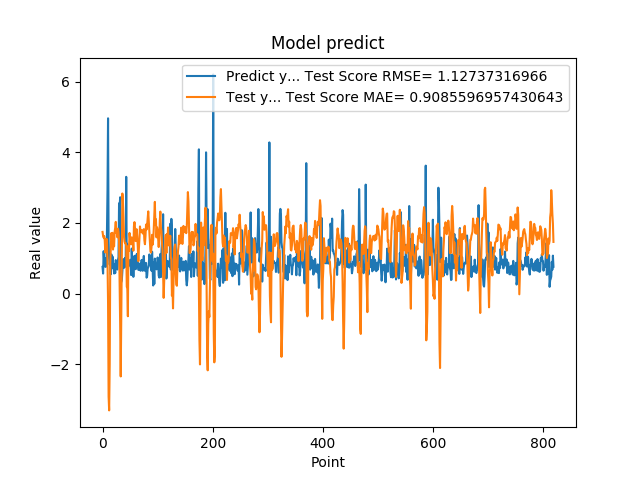

Data behind this chart, as committed beside it:
7.566530108451843262e-01, 1.747036787578309491e+00
5.684260129928588867e-01, 1.634155334337584975e+00
1.201630949974060059e+00, 1.585448064873667073e+00
8.802530169486999512e-01, 1.630259460742266686e+00
8.531429767608642578e-01, 1.506977538998831356e+00
7.591750025749206543e-01, 1.163687055417313543e+00
1.005007982254028320e+00, 1.551715093347431074e+00
7.687720060348510742e-01, 1.477817670845660292e+00
1.740013241767883301e+00, 1.538905278565386503e+00
2.913533687591552734e+00, 9.046776030422539749e-01
4.963075160980224609e+00, -2.279539383291565302e-01
1.471215128898620605e+00, -2.912179497250249494e+00
1.000648975372314453e+00, -3.305599076233195710e+00
8.220189809799194336e-01, -1.993038722448180478e+00
9.362199902534482643e-01, 8.720407047378258003e-01
5.486897230148315430e-01, 1.325465130120928370e+00
1.111255049705505371e+00, 1.714272618889525868e+00
7.148039937019348145e-01, 1.531446137824507447e+00
1.052167057991027832e+00, 1.721160830147199450e+00
8.955980539321898304e-01, 1.247670120397133209e+00
7.769405245780944824e-01, 1.449826921489173248e+00
5.699509978294372559e-01, 1.339841409552129381e+00
8.244060277938842773e-01, 1.759972236779012267e+00
5.800840258598327637e-01, 1.860696032995187155e+00
9.488009810447691761e-01, 2.031121149095270972e+00
7.918390035629272461e-01, 1.716047436554156258e+00
6.937990188598632812e-01, 1.753736774387860908e+00
6.834830045700073242e-01, 1.594272486904455777e+00
9.433320164680479847e-01, 1.839140804237954452e+00
1.032713770866394043e+00, 1.752622881820701251e+00
2.556216001510620117e+00, 1.473022034518489010e+00
2.464895963668823242e+00, 3.396352763996079993e-01
2.728049993515014204e+00, -8.657272670812827808e-01
3.558506965637206476e-01, -2.344084579774966315e+00
3.262020051479339600e-01, -7.549224364330208159e-01
3.781589865684509277e-01, 9.756130819103405738e-01
6.306380033493041992e-01, 2.834580116649762616e+00
8.854129910469055176e-01, 2.632243075301044399e+00
9.743152856826782227e-01, 2.172846841751773006e+00
7.307389974594116211e-01, 1.618777071338630247e+00
9.521890282630921520e-01, 1.468192274238070860e+00
1.011654973030090332e+00, 1.425240971714093030e+00
7.643579840660095215e-01, 1.429130501374557660e+00
3.306220054626464844e+00, 1.345594005720013975e+00
7.543110251426696777e-01, 1.977934246217143976e-01
1.409499049186706321e+00, 1.395901641242447144e-01
6.401469707489013672e-01, -6.400957787786405451e-01
8.640019893646240234e-01, 1.356069990488517174e+00
8.469420075416564941e-01, 1.211439982533509818e+00
7.976629734039306641e-01, 1.718368164107613394e+00
9.555831551551821068e-01, 1.541989038004892620e+00
9.546210169792175293e-01, 1.483014058521806566e+00
5.251880288124084473e-01, 1.395430685557188522e+00
1.275226235389709695e+00, 1.593534246754016115e+00
8.355640172958374023e-01, 1.436540921613480570e+00
7.640249729156494141e-01, 1.534644621594597025e+00
4.752210080623626154e-01, 1.215298591557816943e+00
7.414129972457885742e-01, 1.907458203287431875e+00
1.069700956344604492e+00, 2.024467651880080599e+00
7.892770171165466309e-01, 1.847593688731693717e+00
6.914690136909484863e-01, 1.490511205572412790e+00
... 759 more rows
